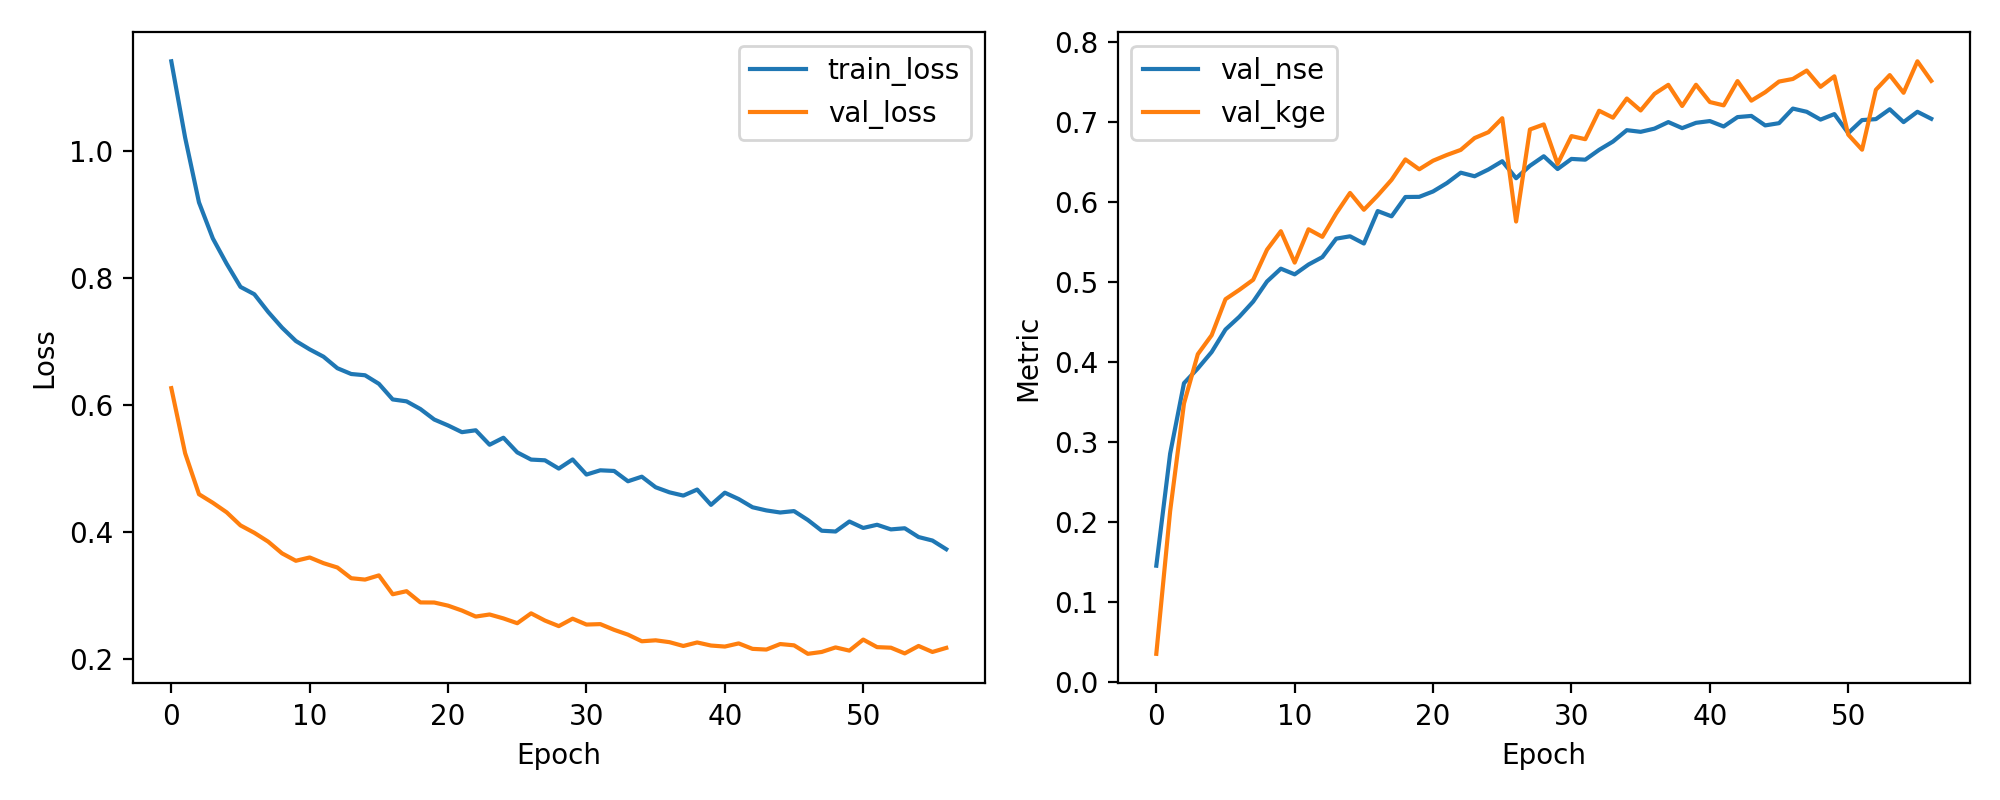

The file beside this chart, header and first rows:
epoch, train_loss, val_loss, val_nse, val_kge
1, 1.142, 0.6267, 0.1458, 0.03576
2, 1.021, 0.5241, 0.2856, 0.2139
3, 0.9194, 0.4596, 0.3736, 0.3482
4, 0.8626, 0.4461, 0.392, 0.4098
5, 0.8227, 0.431, 0.4125, 0.4334
6, 0.7862, 0.4104, 0.4405, 0.4784
7, 0.7747, 0.3988, 0.4565, 0.4901
8, 0.7468, 0.3849, 0.4754, 0.5026
9, 0.7221, 0.3664, 0.5005, 0.5402
10, 0.701, 0.3547, 0.5165, 0.5632
11, 0.6878, 0.3599, 0.5094, 0.5241
12, 0.6763, 0.3509, 0.5217, 0.5657
13, 0.6581, 0.3441, 0.531, 0.5562
14, 0.649, 0.3272, 0.554, 0.5855
15, 0.647, 0.3251, 0.5569, 0.611
16, 0.6336, 0.3317, 0.5479, 0.59
17, 0.6089, 0.302, 0.5884, 0.6079
18, 0.6059, 0.3068, 0.5818, 0.6274
19, 0.5938, 0.2891, 0.606, 0.6529
20, 0.5773, 0.289, 0.6061, 0.6405
21, 0.5679, 0.284, 0.6129, 0.6513
22, 0.5573, 0.2763, 0.6234, 0.6585
23, 0.5603, 0.2668, 0.6363, 0.6648
24, 0.5375, 0.2701, 0.6318, 0.6795
25, 0.5486, 0.2639, 0.6403, 0.6869
26, 0.5255, 0.2563, 0.6506, 0.7043
27, 0.5142, 0.2719, 0.6294, 0.5754
28, 0.513, 0.2605, 0.6449, 0.6902
29, 0.5, 0.2518, 0.6568, 0.6965
30, 0.5143, 0.2635, 0.6409, 0.6472
31, 0.4906, 0.2542, 0.6535, 0.682
32, 0.4973, 0.2549, 0.6525, 0.6781
33, 0.4962, 0.2459, 0.6648, 0.7136
34, 0.48, 0.2383, 0.6752, 0.705
35, 0.4872, 0.2279, 0.6894, 0.7289
36, 0.4705, 0.2294, 0.6873, 0.714
37, 0.4625, 0.2265, 0.6913, 0.7347
38, 0.4574, 0.2205, 0.6995, 0.746
39, 0.4669, 0.226, 0.6919, 0.7195
40, 0.4428, 0.2212, 0.6985, 0.7461
41, 0.462, 0.2195, 0.7007, 0.7245
42, 0.452, 0.2245, 0.694, 0.7203
43, 0.439, 0.2159, 0.7057, 0.7507
44, 0.4341, 0.2148, 0.7072, 0.7262
45, 0.4308, 0.2235, 0.6953, 0.7367
46, 0.433, 0.2215, 0.6981, 0.7501
47, 0.4189, 0.2081, 0.7163, 0.7533
48, 0.4021, 0.2111, 0.7123, 0.7638
49, 0.4008, 0.2182, 0.7026, 0.7435
50, 0.4166, 0.2132, 0.7095, 0.7566
51, 0.4064, 0.2306, 0.6857, 0.6838
52, 0.4114, 0.2187, 0.702, 0.665
53, 0.4042, 0.2178, 0.7032, 0.7398
54, 0.406, 0.2088, 0.7155, 0.7581
55, 0.3921, 0.2205, 0.6995, 0.7361
56, 0.3866, 0.211, 0.7123, 0.7753
57, 0.3729, 0.2175, 0.7036, 0.7509
